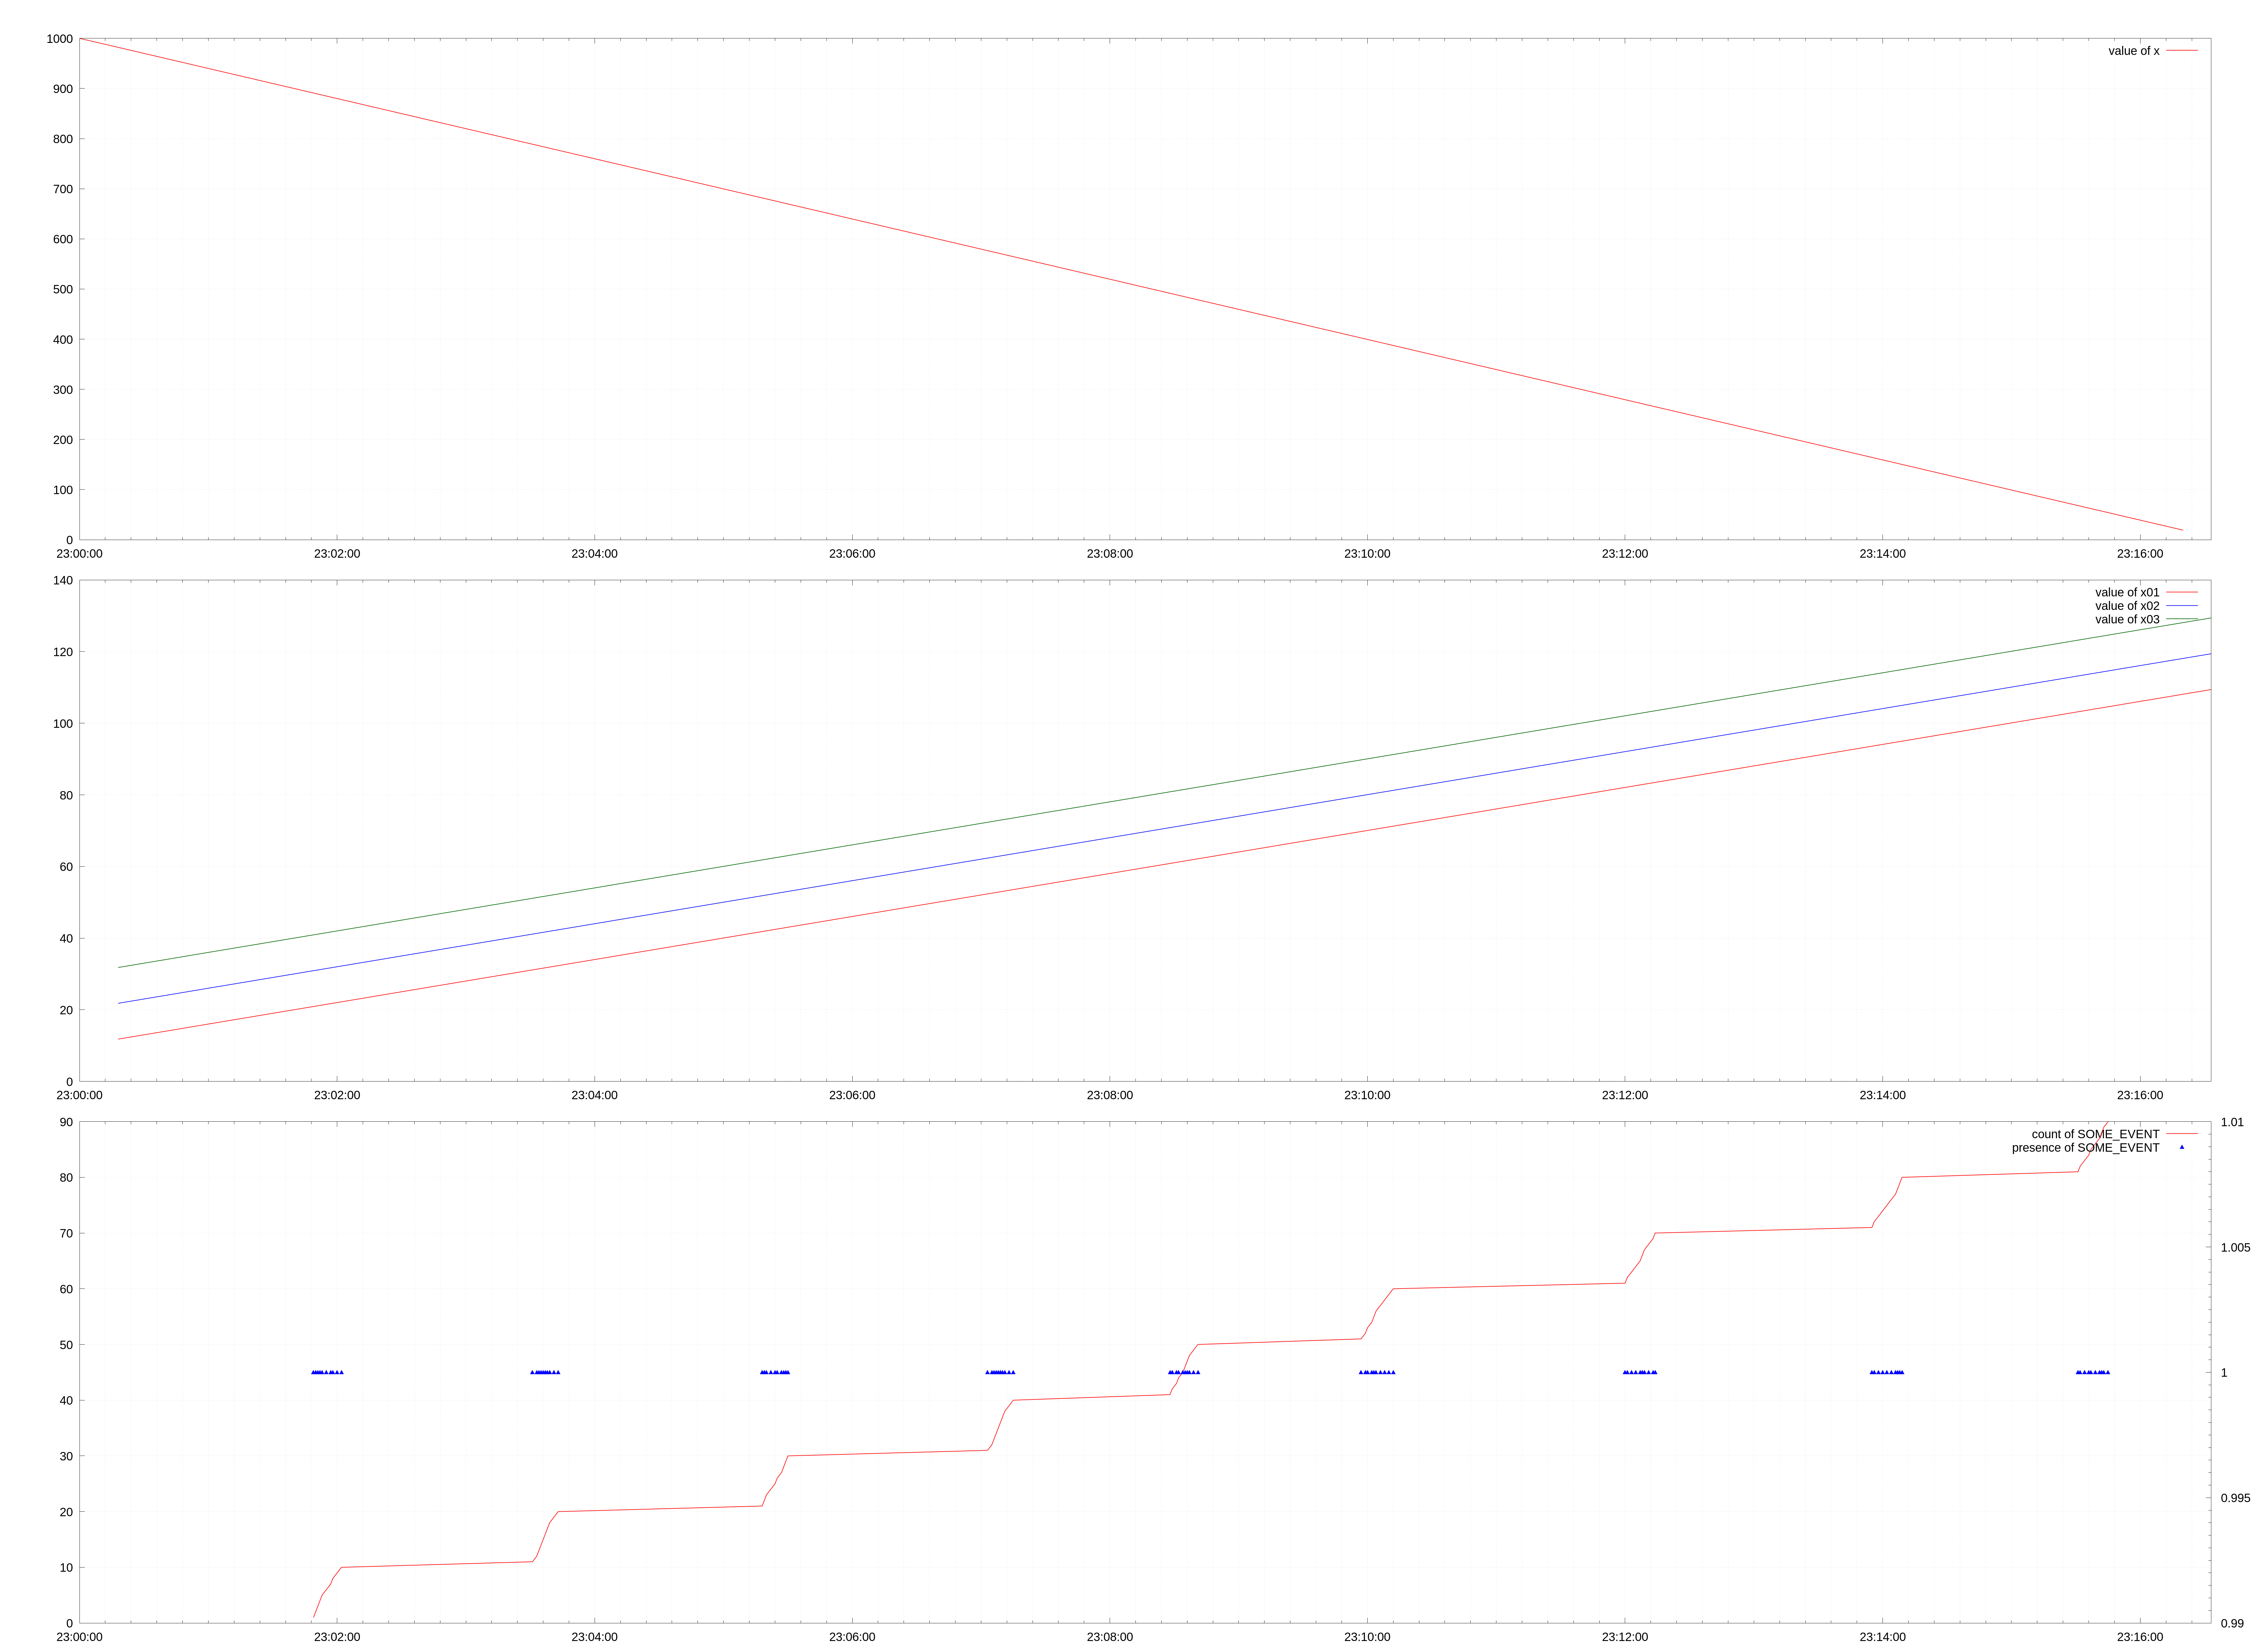

gnuplot code for this plot:
set terminal pngcairo enhanced font 'arial,10' fontscale 3.0 size 7560, 5500
set output './some-playground/panels.png'
set linetype 1 lc rgb "red" dt 1 pt 7 lw 2.0 ps 4.0
set linetype 2 lc rgb "blue" dt 1 pt 9 lw 2.0 ps 4.0
set linetype 3 lc rgb "dark-green" dt 1 pt 5 lw 2.0 ps 4.0
set linetype 4 lc rgb "purple" dt 1 pt 13 lw 2.0 ps 4.0
set linetype 5 lc rgb "cyan" dt 1 pt 1 lw 2.0 ps 4.0
set linetype 6 lc rgb "goldenrod" dt 1 pt 3 lw 2.0 ps 4.0
set linetype 7 lc rgb "brown" dt 1 pt 6 lw 2.0 ps 4.0
set linetype 8 lc rgb "olive" dt 1 pt 2 lw 2.0 ps 4.0
set linetype 9 lc rgb "navy" dt 1 pt 8 lw 2.0 ps 4.0
set linetype 10 lc rgb "violet" dt 1 pt 4 lw 2.0 ps 4.0
set linetype 11 lc rgb "coral" dt 1 pt 12 lw 2.0 ps 4.0
set linetype 12 lc rgb "salmon" dt 1 pt 7 lw 2.0 ps 4.0
set linetype 13 lc rgb "steelblue" dt 1 pt 9 lw 2.0 ps 4.0
set linetype 14 lc rgb "dark-magenta" dt 1 pt 5 lw 2.0 ps 4.0
set linetype 15 lc rgb "dark-cyan" dt 1 pt 13 lw 2.0 ps 4.0
set linetype 16 lc rgb "dark-yellow" dt 1 pt 1 lw 2.0 ps 4.0
set linetype 17 lc rgb "dark-turquoise" dt 1 pt 3 lw 2.0 ps 4.0
set linetype 18 lc rgb "yellow" dt 1 pt 6 lw 2.0 ps 4.0
set linetype 19 lc rgb "black" dt 1 pt 2 lw 2.0 ps 4.0
set linetype 20 lc rgb "magenta" dt 1 pt 8 lw 2.0 ps 4.0
set datafile separator ','
set xdata time
set timefmt '%Y-%m-%dT%H:%M:%S'
set format x '%H:%M:%S'
set mxtics 10
set grid xtics mxtics
set ytics nomirror
set key noenhanced
set multiplot
set lmargin at screen 0.035
set rmargin at screen 0.975
combine_datetime(date_col,time_col) = strcol(date_col) . 'T' . strcol(time_col)
set origin 0.0,0
set size 1.0,0.3283333333333333
unset label
unset logscale y
set xrange ["2019-12-31T23:00:08":"2019-12-31T23:16:33"]
plot \
   '/home/miszka/parity/graph-tool/plox/some-playground/.plox/some.log_1745749991__down__x%3D%28%5B%5Cd%5C.%5D%2B%29%28%5Cw%2B%29%3F.csv' using (combine_datetime('date','time')):'value' with lines axes x1y1 title 'value of x'
unset y2tics
unset my2tics
set origin 0.0,0.3283333333333333
set size 1.0,0.3283333333333333
unset label
unset logscale y
set xrange ["2019-12-31T23:00:00":"2019-12-31T23:15:47"]
plot \
   '/home/miszka/parity/graph-tool/plox/some-playground/.plox/some.log_1745749991__linear__x01%3D%28%5B%5Cd%5C.%5D%2B%29%28%5Cw%2B%29%3F.csv' using (combine_datetime('date','time')):'value' with lines axes x1y1 title 'value of x01', \
   '/home/miszka/parity/graph-tool/plox/some-playground/.plox/some.log_1745749991__linear__x02%3D%28%5B%5Cd%5C.%5D%2B%29%28%5Cw%2B%29%3F.csv' using (combine_datetime('date','time')):'value' with lines axes x1y1 title 'value of x02', \
   '/home/miszka/parity/graph-tool/plox/some-playground/.plox/some.log_1745749991__linear__x03%3D%28%5B%5Cd%5C.%5D%2B%29%28%5Cw%2B%29%3F.csv' using (combine_datetime('date','time')):'value' with lines axes x1y1 title 'value of x03'
unset y2tics
unset my2tics
set origin 0.0,0.6566666666666666
set size 1.0,0.3283333333333333
unset label
unset logscale y
set y2tics nomirror
set my2tics 10
set xrange ["2019-12-31T23:02:00":"2019-12-31T23:15:04"]
plot \
   '/home/miszka/parity/graph-tool/plox/some-playground/.plox/some.log_1745749991__event__value_1_SOME_EVENT.csv' using (combine_datetime('date','time')):'count' with lines axes x1y1 title 'count of SOME_EVENT', \
   '/home/miszka/parity/graph-tool/plox/some-playground/.plox/some.log_1745749991__event__value_1_SOME_EVENT.csv' using (combine_datetime('date','time')):'value' with points ps 2 axes x1y2 title 'presence of SOME_EVENT'
unset y2tics
unset my2tics
unset multiplot
